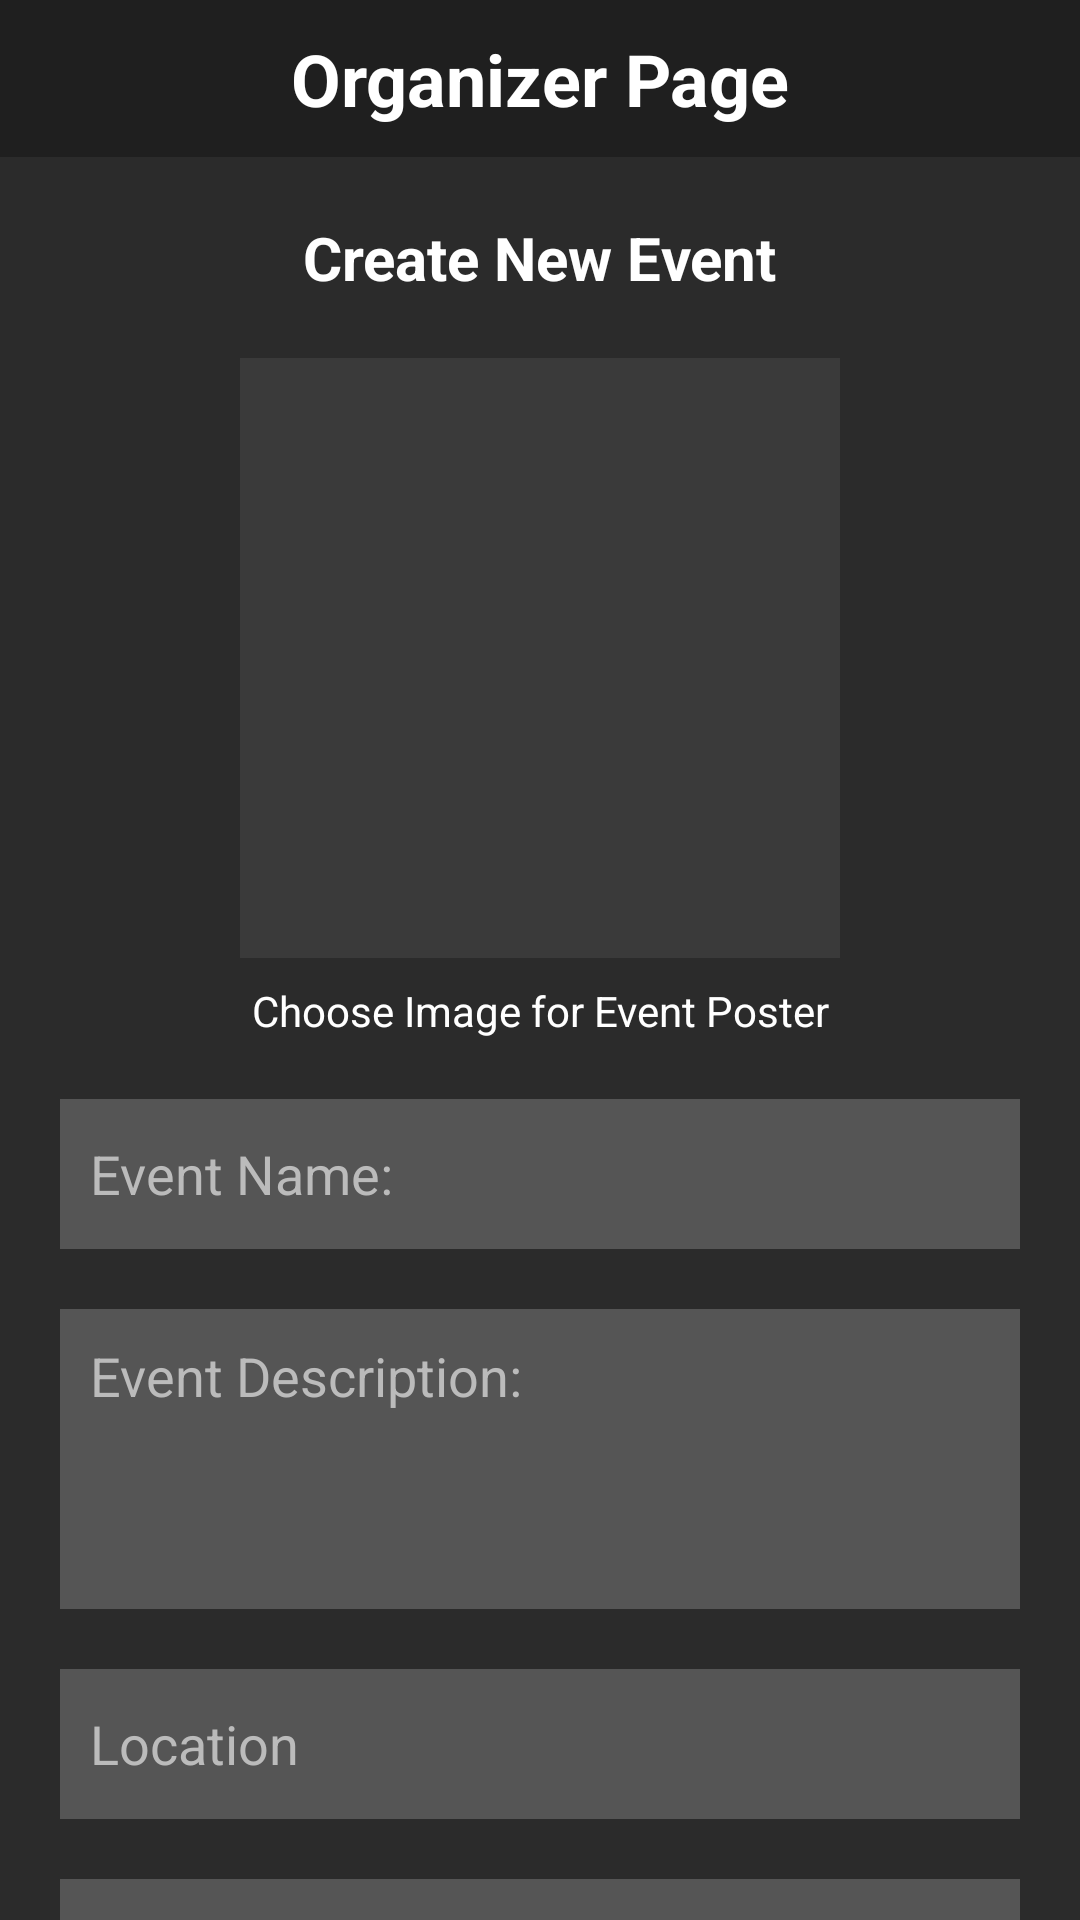

Here is an Android app screen rendered from its layout file. Give the layout XML and the strings, colors and styles it references.
<!-- AndroidManifest.xml: application theme Theme.LotteryPatentPending -->
<!-- res/layout/fragment_create_event.xml -->
<?xml version="1.0" encoding="utf-8"?>
<androidx.core.widget.NestedScrollView xmlns:android="http://schemas.android.com/apk/res/android"
    xmlns:app="http://schemas.android.com/apk/res-auto"
    android:layout_width="match_parent"
    android:layout_height="match_parent"
    android:fillViewport="true">

    <androidx.constraintlayout.widget.ConstraintLayout
        android:layout_width="match_parent"
        android:layout_height="match_parent"
        android:background="#2B2B2B">


        
        <TextView
            android:id="@+id/titleText"
            android:layout_width="match_parent"
            android:layout_height="wrap_content"
            android:background="#1F1F1F"
            android:text="Organizer Page"
            android:textAlignment="center"
            android:textColor="@android:color/white"
            android:gravity="center|top"
            android:paddingTop="10sp"
            android:paddingBottom="10sp"
            android:textSize="24sp"
            android:textStyle="bold"
            app:layout_constraintEnd_toEndOf="parent"
            app:layout_constraintStart_toStartOf="parent"
            app:layout_constraintTop_toTopOf="parent" />


        <TextView
            android:id="@+id/createNewEventText"
            android:layout_width="wrap_content"
            android:layout_height="wrap_content"
            android:text="Create New Event"
            android:textColor="@android:color/white"
            android:textSize="20sp"
            android:textStyle="bold"
            app:layout_constraintTop_toBottomOf="@+id/titleText"
            app:layout_constraintStart_toStartOf="parent"
            app:layout_constraintEnd_toEndOf="parent"
            android:layout_marginTop="20dp" />


        
        <ImageView
            android:id="@+id/posterImage"
            android:layout_width="200dp"
            android:layout_height="200dp"
            android:background="#3A3A3A"
            android:padding="16dp"
            android:scaleType="centerInside"
            android:src="@drawable/ic_launcher_foreground"
            app:layout_constraintTop_toBottomOf="@+id/createNewEventText"
            app:layout_constraintStart_toStartOf="parent"
            app:layout_constraintEnd_toEndOf="parent"
            android:layout_marginTop="20dp" />


        <TextView
            android:id="@+id/imagePrompt"
            android:layout_width="wrap_content"
            android:layout_height="wrap_content"
            android:text="Choose Image for Event Poster"
            android:textColor="@android:color/white"
            android:textSize="14sp"
            app:layout_constraintTop_toBottomOf="@+id/posterImage"
            app:layout_constraintStart_toStartOf="parent"
            app:layout_constraintEnd_toEndOf="parent"
            android:layout_marginTop="8dp" />


        
        <EditText
            android:id="@+id/titleEt"
            android:layout_width="0dp"
            android:layout_height="50dp"
            android:background="#555555"
            android:padding="10dp"
            android:textColor="@android:color/white"
            android:hint="Event Name:"
            android:textColorHint="#BBBBBB"
            app:layout_constraintTop_toBottomOf="@+id/imagePrompt"
            app:layout_constraintStart_toStartOf="parent"
            app:layout_constraintEnd_toEndOf="parent"
            android:layout_marginTop="20dp"
            android:layout_marginHorizontal="20dp" />


        
        <EditText
            android:id="@+id/descriptionEt"
            android:layout_width="0dp"
            android:layout_height="100dp"
            android:background="#555555"
            android:padding="10dp"
            android:textColor="@android:color/white"
            android:hint="Event Description:"
            android:textColorHint="#BBBBBB"
            android:gravity="top"
            app:layout_constraintTop_toBottomOf="@+id/titleEt"
            app:layout_constraintStart_toStartOf="parent"
            app:layout_constraintEnd_toEndOf="parent"
            android:layout_marginTop="20dp"
            android:layout_marginHorizontal="20dp" />

        <EditText
            android:id="@+id/locationEt"
            android:layout_width="0dp"
            android:layout_height="50dp"
            android:background="#555555"
            android:padding="10dp"
            android:textColor="@android:color/white"
            android:hint="Location"
            android:textColorHint="#BBBBBB"
            app:layout_constraintTop_toBottomOf="@+id/descriptionEt"
            app:layout_constraintStart_toStartOf="parent"
            app:layout_constraintEnd_toEndOf="parent"
            android:layout_marginTop="20dp"
            android:layout_marginHorizontal="20dp" />

        <EditText
            android:id="@+id/eventDateEt"
            android:layout_width="0dp"
            android:layout_height="50dp"
            android:background="#555555"
            android:padding="10dp"
            android:textColor="@android:color/white"
            android:hint="Event Date: DD/MM/YYYY 00:00 AM/PM"
            android:textColorHint="#BBBBBB"
            app:layout_constraintTop_toBottomOf="@+id/locationEt"
            app:layout_constraintStart_toStartOf="parent"
            app:layout_constraintEnd_toEndOf="parent"
            android:layout_marginTop="20dp"
            android:layout_marginHorizontal="20dp" />

        
        <EditText
            android:id="@+id/registrationStartDate"
            android:layout_width="0dp"
            android:layout_height="50dp"
            android:background="#555555"
            android:padding="10dp"
            android:textColor="@android:color/white"
            android:hint="Reg. Start: DD/MM/YYYY 00:00 AM/PM"
            android:textColorHint="#BBBBBB"
            app:layout_constraintTop_toBottomOf="@+id/eventDateEt"
            app:layout_constraintStart_toStartOf="parent"
            app:layout_constraintEnd_toEndOf="parent"
            android:layout_marginTop="20dp"
            android:layout_marginHorizontal="20dp" />

        
        <EditText
            android:id="@+id/registrationEndDate"
            android:layout_width="0dp"
            android:layout_height="50dp"
            android:background="#555555"
            android:padding="10dp"
            android:textColor="@android:color/white"
            android:hint="Reg. End: DD/MM/YYYY 00:00 AM/PM"
            android:textColorHint="#BBBBBB"
            app:layout_constraintTop_toBottomOf="@+id/registrationStartDate"
            app:layout_constraintStart_toStartOf="parent"
            app:layout_constraintEnd_toEndOf="parent"
            android:layout_marginTop="20dp"
            android:layout_marginHorizontal="20dp" />


        
        <EditText
            android:id="@+id/maxEntrantsInput"
            android:layout_width="0dp"
            android:layout_height="50dp"
            android:background="#555555"
            android:padding="10dp"
            android:textColor="@android:color/white"
            android:hint="Event Capacity:"
            android:textColorHint="#BBBBBB"
            app:layout_constraintTop_toBottomOf="@+id/registrationEndDate"
            app:layout_constraintStart_toStartOf="parent"
            app:layout_constraintEnd_toEndOf="parent"
            android:layout_marginTop="20dp"
            android:layout_marginHorizontal="20dp" />

        
        <EditText
            android:id="@+id/waitingListCapInput"
            android:layout_width="0dp"
            android:layout_height="50dp"
            android:background="#555555"
            android:padding="10dp"
            android:textColor="@android:color/white"
            android:hint="Waiting List Cap (Enter N/A for no cap):"
            android:textColorHint="#BBBBBB"
            app:layout_constraintTop_toBottomOf="@+id/maxEntrantsInput"
            app:layout_constraintStart_toStartOf="parent"
            app:layout_constraintEnd_toEndOf="parent"
            android:layout_marginTop="20dp"
            android:layout_marginHorizontal="20dp" />


        
        <Button
            android:id="@+id/cancelButton"
            android:layout_width="0dp"
            android:layout_height="60dp"
            android:background="#000000"
            android:text="Cancel"
            android:textColor="@android:color/white"
            android:textSize="18sp"
            app:layout_constraintTop_toBottomOf="@+id/waitingListCapInput"
            app:layout_constraintStart_toStartOf="parent"
            app:layout_constraintEnd_toStartOf="@+id/createEventButton"
            android:layout_marginTop="30dp"
            android:layout_marginStart="20dp"
            android:layout_marginEnd="10dp" />


        
        <Button
            android:id="@+id/createEventButton"
            android:layout_width="0dp"
            android:layout_height="60dp"
            android:background="#2C64FF"
            android:text="Create Event"
            android:textColor="@android:color/white"
            android:textSize="18sp"
            app:layout_constraintTop_toBottomOf="@+id/waitingListCapInput"
            app:layout_constraintStart_toEndOf="@+id/cancelButton"
            app:layout_constraintEnd_toEndOf="parent"
            android:layout_marginTop="30dp"
            android:layout_marginStart="10dp"
            android:layout_marginEnd="20dp" />


    </androidx.constraintlayout.widget.ConstraintLayout>
</androidx.core.widget.NestedScrollView>
<!-- resources referenced by this layout -->
<resources>
  <!-- drawable ic_launcher_foreground: webp bitmap (mipmap-hdpi, 1470 bytes) -->
  <style name="Theme.LotteryPatentPending" parent="Base.Theme.LotteryPatentPending" />
  <style name="Base.Theme.LotteryPatentPending" parent="Theme.Material3.DayNight.NoActionBar">
          
          
      </style>
</resources>
